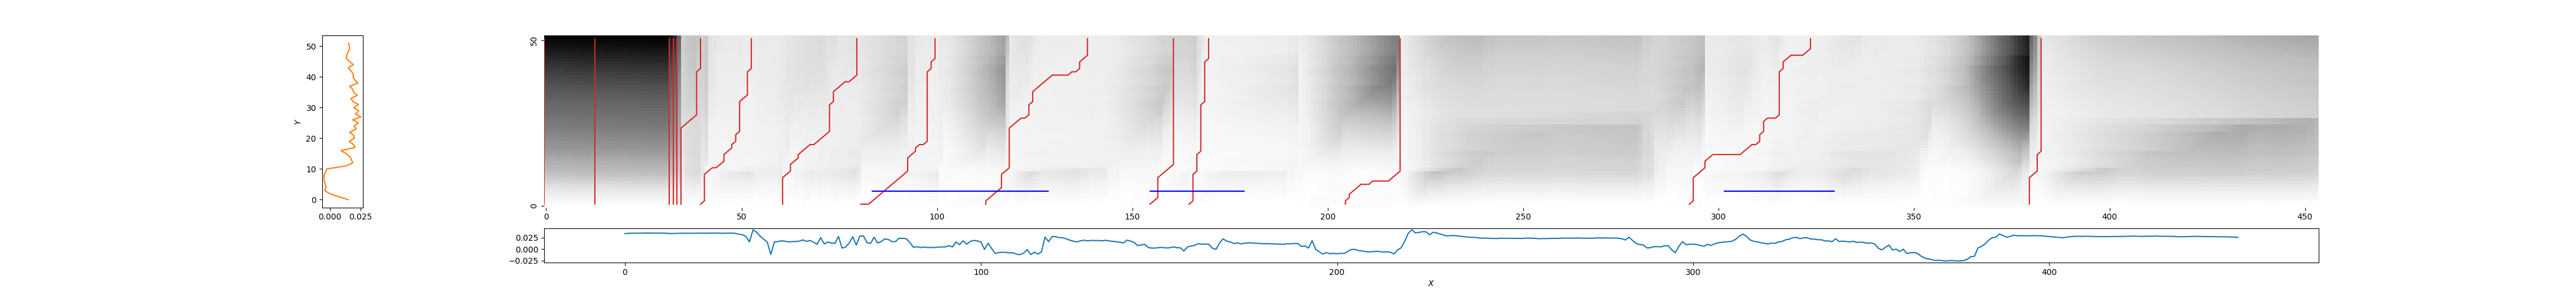

The data file committed next to this chart (first rows):
0, 0, 1.0382757190524288
13, 13, 1.042
32, 32, 0.9619
33, 33, 0.9163
34, 34, 0.7244
35, 40, 0.3133
40, 53, 0.1542
61, 80, 0.1876
80, 100, 0.1565
113, 139, 0.1451
154, 161, 0.2977
164, 170, 0.1282
205, 219, 0.1603
293, 324, 0.1356
380, 383, 0.1866
